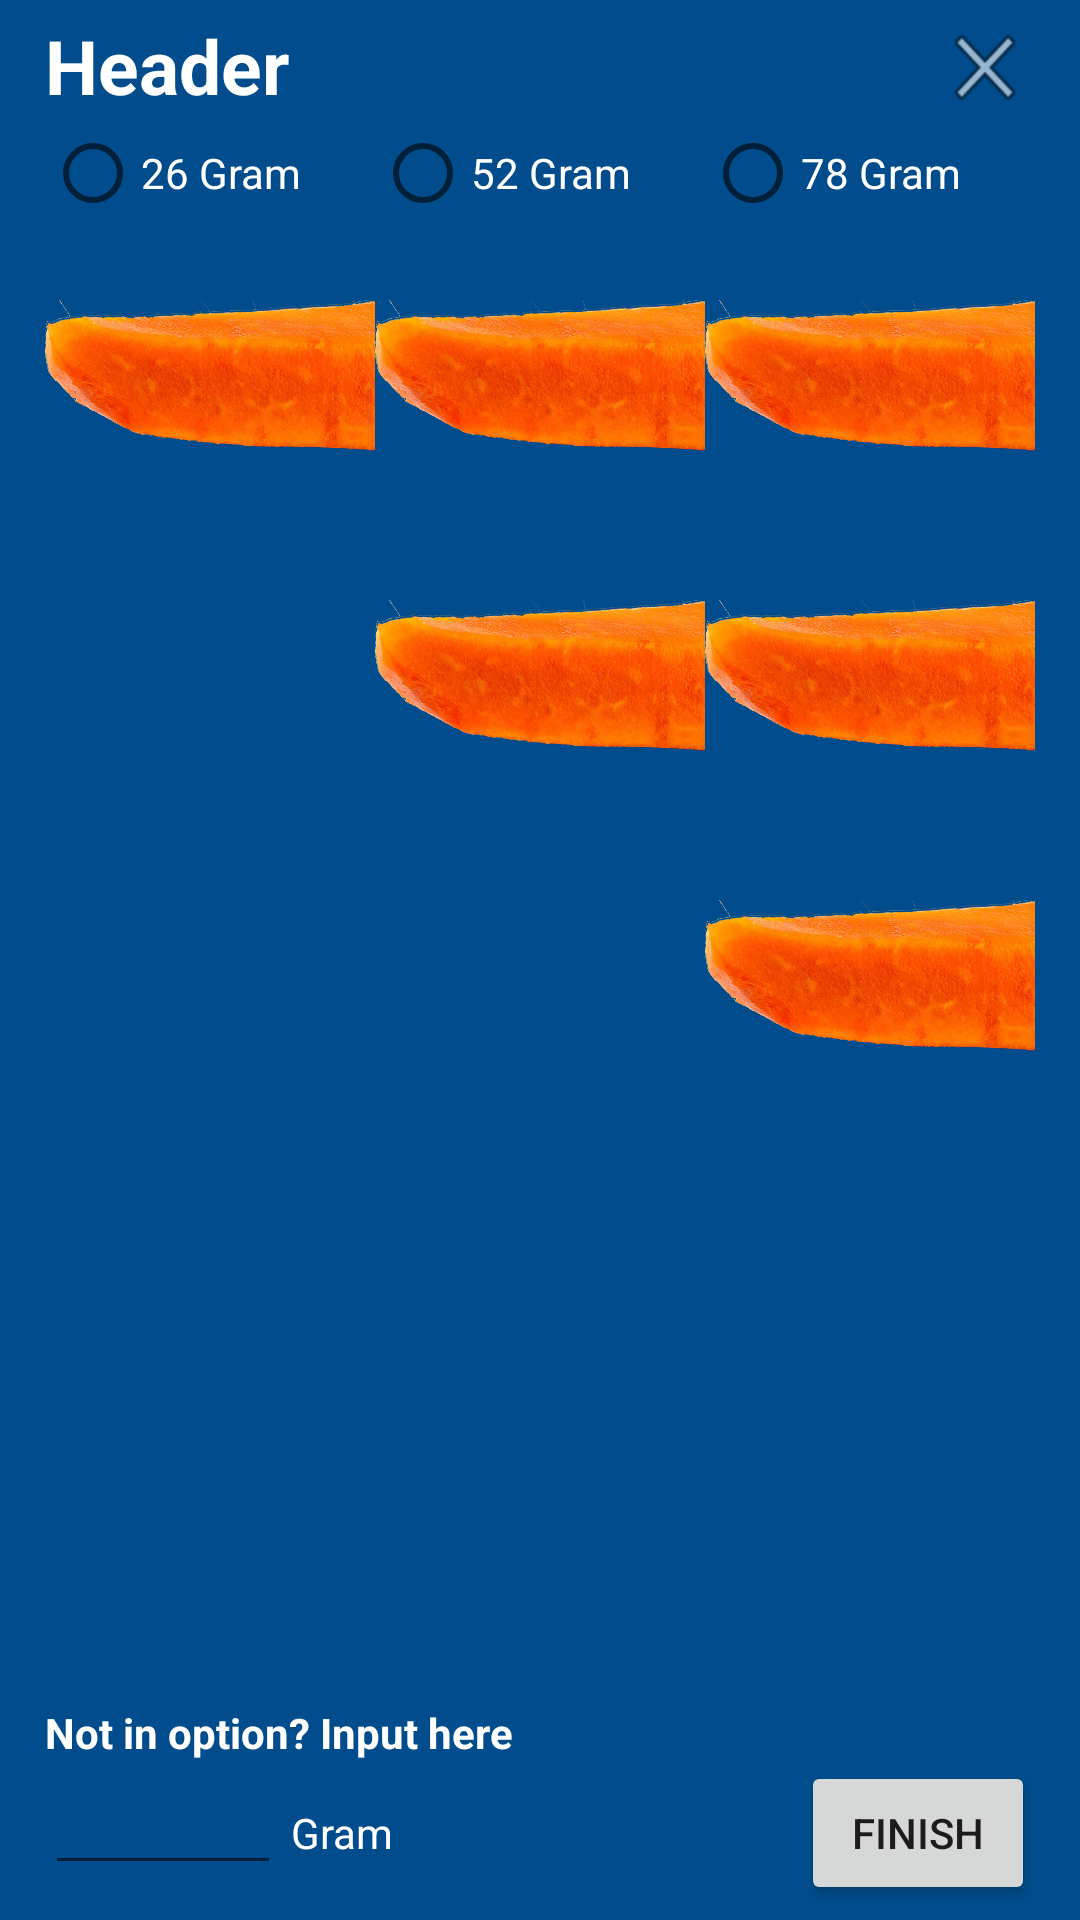

Write the Android layout XML for this screen, with the resource values it uses.
<!-- AndroidManifest.xml: application theme AppTheme -->
<!-- res/layout/papaya_weight.xml -->
<?xml version="1.0" encoding="utf-8"?>
<LinearLayout xmlns:android="http://schemas.android.com/apk/res/android"
    style="@style/Dialog">
    <LinearLayout
        android:layout_width="match_parent"
        android:layout_height="wrap_content"
        android:orientation="horizontal"
        android:layout_weight=".10">

        <TextView
            android:id="@+id/txt_Header"
            android:text="Header"
            android:textSize="25dp"
            android:textColor="#ffffff"
            android:textStyle="bold"
            android:layout_width="0dp"
            android:layout_height="wrap_content"
            android:layout_weight=".90" />

        <Button
            android:id="@+id/btn_cancel"
            android:layout_width="0dp"
            android:layout_height="35dp"
            android:layout_weight=".10"
            android:layout_gravity="right"
            android:background="@android:drawable/ic_menu_close_clear_cancel" />

    </LinearLayout>
    <RadioGroup xmlns:android="http://schemas.android.com/apk/res/android"
        android:layout_width="match_parent"
        android:layout_height="wrap_content"
        android:orientation="horizontal"
        android:layout_weight=".1">
        <RadioButton android:id="@+id/radio_26Gram"
            android:layout_width="wrap_content"
            android:layout_height="wrap_content"
            android:layout_weight="1"
            android:text="26 Gram"
            android:textColor="#ffff"
            android:onClick="onRadioButtonClicked" />
        <RadioButton android:id="@+id/radio_52Gram"
            android:layout_width="wrap_content"
            android:layout_height="wrap_content"
            android:layout_weight="1"
            android:text="52 Gram"
            android:textColor="#ffff"
            android:onClick="onRadioButtonClicked"/>
        <RadioButton android:id="@+id/radio_78Gram"
            android:layout_width="wrap_content"
            android:layout_height="wrap_content"
            android:layout_weight="1"
            android:text="78 Gram"
            android:textColor="#ffff"
            android:onClick="onRadioButtonClicked"/>
    </RadioGroup>
    <LinearLayout
        android:layout_width="match_parent"
        android:layout_height="wrap_content"
        android:layout_weight="10"
        android:orientation="horizontal">

        <GridLayout
            android:layout_width="match_parent"
            android:layout_height="match_parent"
            android:layout_weight="1">
            <ImageView
                android:layout_width="match_parent"
                android:layout_height="100dp"
                android:src="@drawable/papaya"/>

        </GridLayout>
        <GridLayout
            android:layout_width="match_parent"
            android:layout_height="match_parent"
            android:layout_weight="1">
            <ImageView
                android:layout_width="match_parent"
                android:layout_height="100dp"
                android:src="@drawable/papaya"/>
            <ImageView
                android:layout_width="match_parent"
                android:layout_height="100dp"
                android:src="@drawable/papaya"
                android:layout_row="1"
                android:layout_column="0" />

        </GridLayout>
        <GridLayout
            android:layout_width="match_parent"
            android:layout_height="match_parent"
            android:layout_weight="1">
            <ImageView
                android:layout_width="match_parent"
                android:layout_height="100dp"
                android:src="@drawable/papaya"/>
            <ImageView
                android:layout_width="match_parent"
                android:layout_height="100dp"
                android:src="@drawable/papaya"
                android:layout_row="1"
                android:layout_column="0" />
            <ImageView
                android:layout_width="match_parent"
                android:layout_height="100dp"
                android:src="@drawable/papaya"
                android:layout_row="2"
                android:layout_column="0" />

        </GridLayout>

    </LinearLayout>

    <LinearLayout
        android:layout_width="match_parent"
        android:layout_height="wrap_content"
        android:orientation="vertical">
        <TextView
            android:layout_width="wrap_content"
            android:layout_height="wrap_content"
            android:text="Not in option? Input here"
            android:textColor="#ffffff"
            android:textStyle="bold" />
        <LinearLayout
            android:layout_width="match_parent"
            android:layout_height="wrap_content"
            android:orientation="horizontal"
            android:descendantFocusability="beforeDescendants"
            android:focusableInTouchMode="true">
            <EditText
                android:id="@+id/et_weight"
                android:layout_width="wrap_content"
                android:layout_height="wrap_content"
                android:layout_weight=".3"
                android:inputType="number"
                />
            <TextView
                android:layout_width="wrap_content"
                android:layout_height="wrap_content"
                android:layout_weight=".7"
                android:text=" Gram"
                android:textColor="#ffff"/>

            <Button
                android:id="@+id/btn_finish"
                android:layout_width="0dp"
                android:layout_height="wrap_content"
                android:layout_gravity="right"
                android:layout_weight=".4"
                android:text="Finish" />

        </LinearLayout>

    </LinearLayout>
</LinearLayout>
<!-- resources referenced by this layout -->
<resources>
  <!-- drawable papaya: png bitmap (drawable, 927687 bytes) -->
  <style name="Dialog">
          <item name="android:orientation">vertical</item>
          <item name="android:layout_width">350dp</item>
          <item name="android:layout_height">475dp</item>
          <item name="android:layout_gravity">center</item>
          <item name="android:background">@color/colorPrimaryDark</item>
          <item name="android:paddingTop">5dp</item>
          <item name="android:paddingBottom">5dp</item>
          <item name="android:paddingRight">15dp</item>
          <item name="android:paddingLeft">15dp</item>
      </style>
  <style name="AppTheme" parent="Theme.AppCompat.Light.DarkActionBar">
          
          <item name="colorPrimary">@color/colorPrimary</item>
          <item name="colorPrimaryDark">@color/colorPrimaryDark</item>
          <item name="colorAccent">@color/colorAccent</item>
      </style>
  <color name="colorPrimaryDark">#004c8c</color>
  <color name="colorPrimary">#0277bd</color>
  <color name="colorAccent">#0091ea</color>
</resources>
